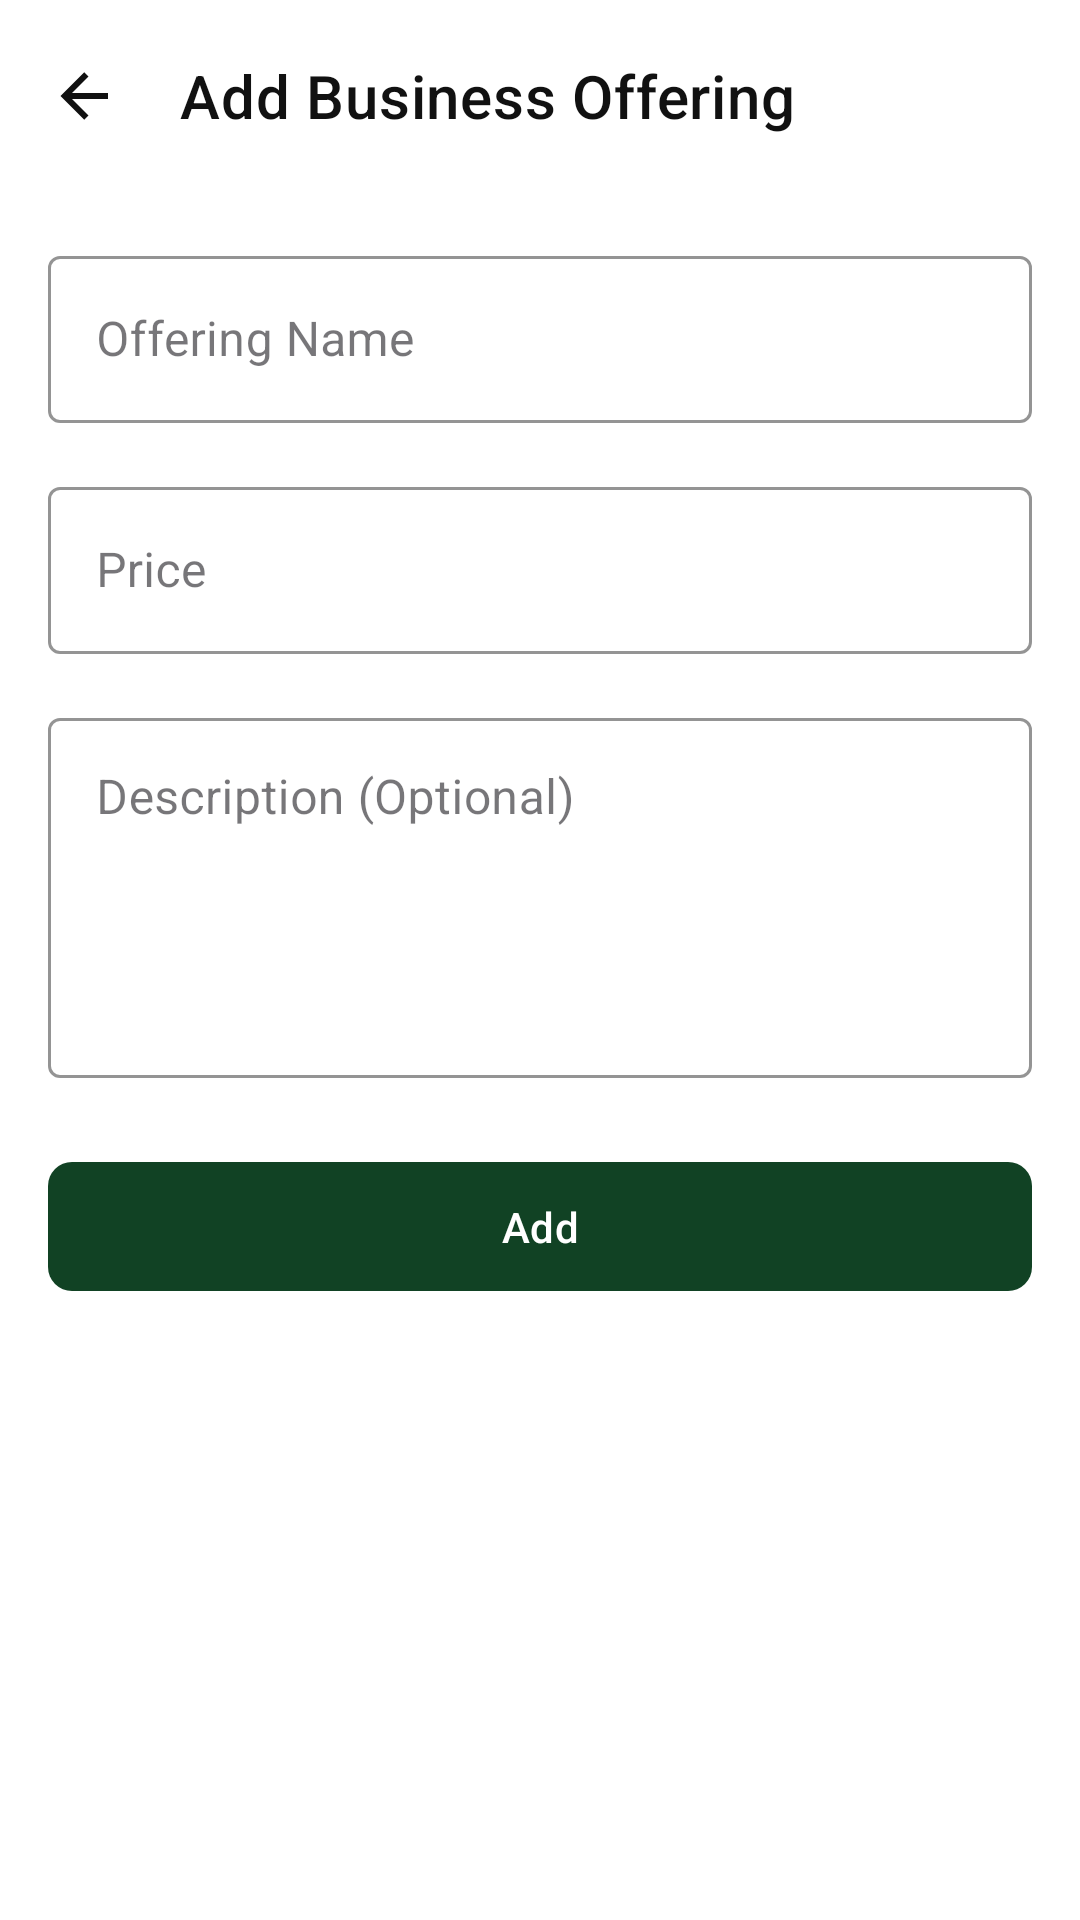

The Android layout XML behind this screen, and the referenced resources:
<!-- AndroidManifest.xml: application theme Theme.GeoConnect -->
<!-- res/layout/activity_add_business_offering.xml -->
<?xml version="1.0" encoding="utf-8"?>
<androidx.constraintlayout.widget.ConstraintLayout
    xmlns:android="http://schemas.android.com/apk/res/android"
    xmlns:app="http://schemas.android.com/apk/res-auto"
    android:layout_width="match_parent"
    android:layout_height="match_parent"
    android:background="@android:color/white">

    
    <com.google.android.material.appbar.MaterialToolbar
        android:id="@+id/toolbar"
        android:layout_width="0dp"
        android:layout_height="?attr/actionBarSize"
        android:background="@android:color/white"
        app:navigationIcon="@drawable/ic_arrow_back"
        app:navigationIconTint="#111111"
        app:title="Add Business Offering"
        app:titleTextAppearance="@style/TextAppearance.MaterialComponents.Headline6"
        app:titleTextColor="#111111"
        app:elevation="2dp"
        app:layout_constraintTop_toTopOf="parent"
        app:layout_constraintStart_toStartOf="parent"
        app:layout_constraintEnd_toEndOf="parent" />

    
    <ScrollView
        android:layout_width="0dp"
        android:layout_height="0dp"
        android:fillViewport="true"
        app:layout_constraintTop_toBottomOf="@id/toolbar"
        app:layout_constraintBottom_toBottomOf="parent"
        app:layout_constraintStart_toStartOf="parent"
        app:layout_constraintEnd_toEndOf="parent">

        <LinearLayout
            android:layout_width="match_parent"
            android:layout_height="wrap_content"
            android:orientation="vertical"
            android:padding="16dp">

            
            <com.google.android.material.textfield.TextInputLayout
                android:id="@+id/tilOfferingName"
                style="@style/Widget.MaterialComponents.TextInputLayout.OutlinedBox"
                android:layout_width="match_parent"
                android:layout_height="wrap_content"
                android:layout_marginBottom="16dp"
                app:boxStrokeColor="#114224"
                app:hintTextColor="#114224"
                android:hint="Offering Name">

                <com.google.android.material.textfield.TextInputEditText
                    android:id="@+id/etOfferingName"
                    android:layout_width="match_parent"
                    android:background="@drawable/bg_input_field"
                    android:layout_height="wrap_content"
                    android:inputType="textPersonName|textCapWords" />
            </com.google.android.material.textfield.TextInputLayout>

            
            <com.google.android.material.textfield.TextInputLayout
                android:id="@+id/tilPrice"
                style="@style/Widget.MaterialComponents.TextInputLayout.OutlinedBox"
                android:layout_width="match_parent"
                android:layout_height="wrap_content"
                android:layout_marginBottom="16dp"
                app:boxStrokeColor="#114224"
                app:hintTextColor="#114224"
                android:hint="Price">

                <com.google.android.material.textfield.TextInputEditText
                    android:id="@+id/etPrice"
                    android:layout_width="match_parent"
                    android:layout_height="wrap_content"
                    android:background="@drawable/bg_input_field"
                    android:inputType="numberDecimal" />
            </com.google.android.material.textfield.TextInputLayout>

            
            <com.google.android.material.textfield.TextInputLayout
                android:id="@+id/tilDescription"
                style="@style/Widget.MaterialComponents.TextInputLayout.OutlinedBox"
                android:layout_width="match_parent"
                android:layout_height="wrap_content"
                android:layout_marginBottom="24dp"
                app:boxStrokeColor="#114224"
                app:hintTextColor="#114224"
                android:hint="Description (Optional)">

                <com.google.android.material.textfield.TextInputEditText
                    android:id="@+id/etDescription"
                    android:layout_width="match_parent"
                    android:layout_height="120dp"
                    android:gravity="top|start"
                    android:background="@drawable/bg_input_field"
                    android:inputType="textMultiLine" />
            </com.google.android.material.textfield.TextInputLayout>

            
            <com.google.android.material.button.MaterialButton
                android:id="@+id/btnSaveOffering"
                android:layout_width="match_parent"
                android:layout_height="wrap_content"
                android:text="Add"
                android:textColor="@android:color/white"
                app:backgroundTint="#114224"
                app:cornerRadius="8dp"
                android:padding="12dp" />

        </LinearLayout>
    </ScrollView>

</androidx.constraintlayout.widget.ConstraintLayout>
<!-- resources referenced by this layout -->
<resources>
  <!-- drawable ic_arrow_back (drawable) -->
  <vector xmlns:android="http://schemas.android.com/apk/res/android" android:height="24dp" android:width="24dp" android:viewportWidth="24" android:viewportHeight="24">
      <path android:fillColor="#000000" android:pathData="M20,11V13H8L13.5,18.5L12.08,19.92L4.16,12L12.08,4.08L13.5,5.5L8,11H20Z"/>
  </vector>
  <style name="Theme.GeoConnect" parent="Base.Theme.GeoConnect" />
  <style name="Base.Theme.GeoConnect" parent="Theme.Material3.DayNight.NoActionBar">
          
          
      </style>
</resources>
